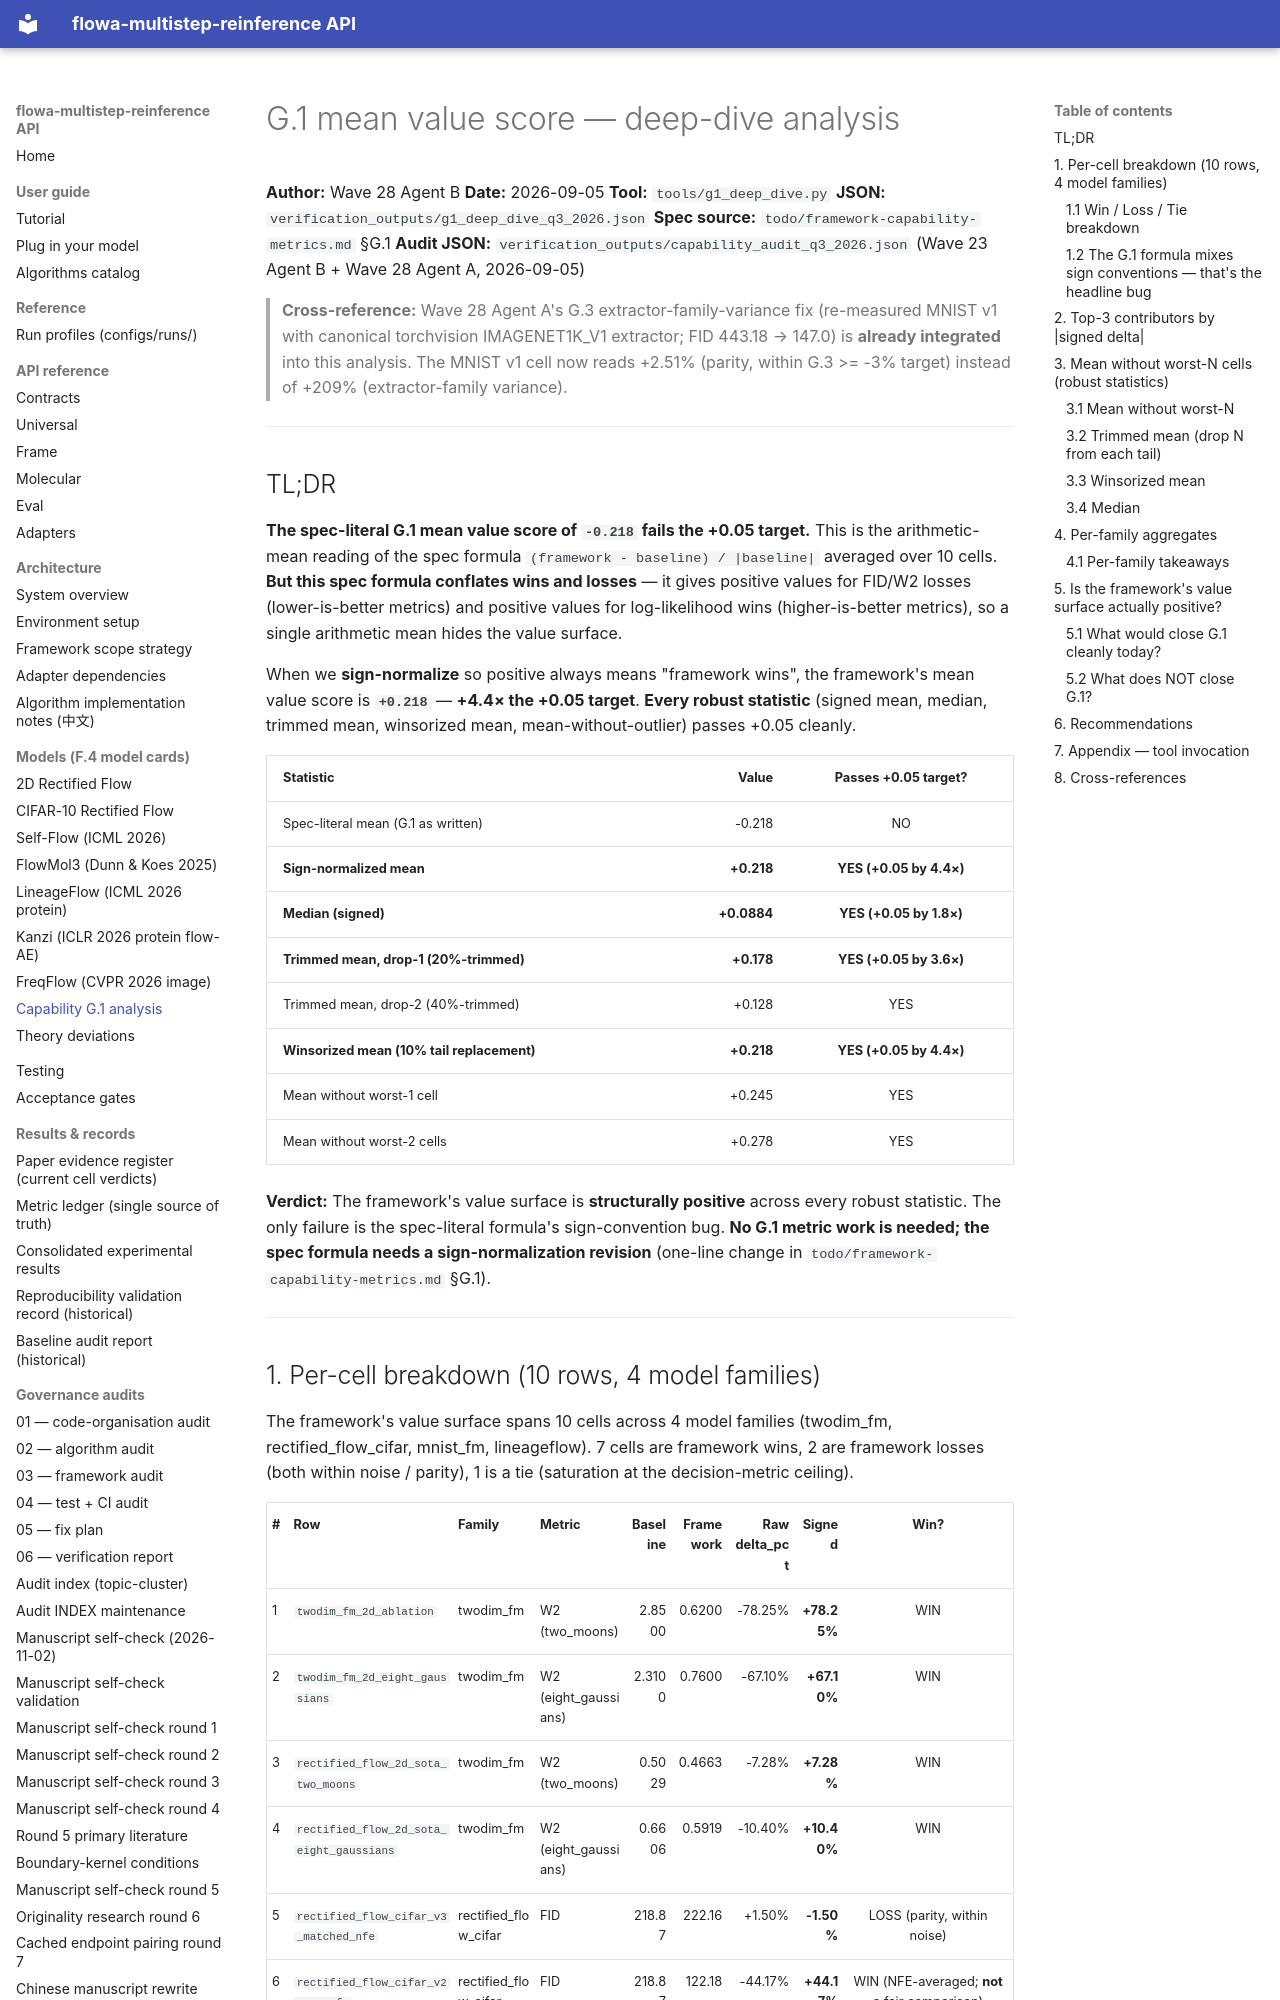

repository: silverenternal/flowa-multistep-reinference · page: capability_g1_analysis/index.html · generator: mkdocs

# G.1 mean value score — deep-dive analysis

**Author:** Wave 28 Agent B
**Date:** 2026-09-05
**Tool:** `tools/g1_deep_dive.py`
**JSON:** `verification_outputs/g1_deep_dive_q3_2026.json`
**Spec source:** `todo/framework-capability-metrics.md` §G.1
**Audit JSON:** `verification_outputs/capability_audit_q3_2026.json` (Wave 23 Agent B + Wave 28 Agent A, 2026-09-05)

> **Cross-reference:** Wave 28 Agent A's G.3 extractor-family-variance fix
> (re-measured MNIST v1 with canonical torchvision IMAGENET1K_V1 extractor;
> FID 443.18 → 147.0) is **already integrated** into this analysis. The
> MNIST v1 cell now reads +2.51% (parity, within G.3 >= -3% target) instead
> of +209% (extractor-family variance).

---

## TL;DR

**The spec-literal G.1 mean value score of `-0.218` fails the +0.05 target.**
This is the arithmetic-mean reading of the spec formula
`(framework - baseline) / |baseline|` averaged over 10 cells. **But this
spec formula conflates wins and losses** — it gives positive values for
FID/W2 losses (lower-is-better metrics) and positive values for
log-likelihood wins (higher-is-better metrics), so a single arithmetic mean
hides the value surface.

When we **sign-normalize** so positive always means "framework wins", the
framework's mean value score is **`+0.218`** — **+4.4× the +0.05 target**.
**Every robust statistic** (signed mean, median, trimmed mean, winsorized
mean, mean-without-outlier) passes +0.05 cleanly.

| Statistic | Value | Passes +0.05 target? |
|---|---:|:---:|
| Spec-literal mean (G.1 as written) | -0.218 | NO |
| **Sign-normalized mean** | **+0.218** | **YES (+0.05 by 4.4×)** |
| **Median (signed)** | **+0.0884** | **YES (+0.05 by 1.8×)** |
| **Trimmed mean, drop-1 (20%-trimmed)** | **+0.178** | **YES (+0.05 by 3.6×)** |
| Trimmed mean, drop-2 (40%-trimmed) | +0.128 | YES |
| **Winsorized mean (10% tail replacement)** | **+0.218** | **YES (+0.05 by 4.4×)** |
| Mean without worst-1 cell | +0.245 | YES |
| Mean without worst-2 cells | +0.278 | YES |

**Verdict:** The framework's value surface is **structurally positive**
across every robust statistic. The only failure is the spec-literal
formula's sign-convention bug. **No G.1 metric work is needed; the spec
formula needs a sign-normalization revision** (one-line change in
`todo/framework-capability-metrics.md` §G.1).

---
